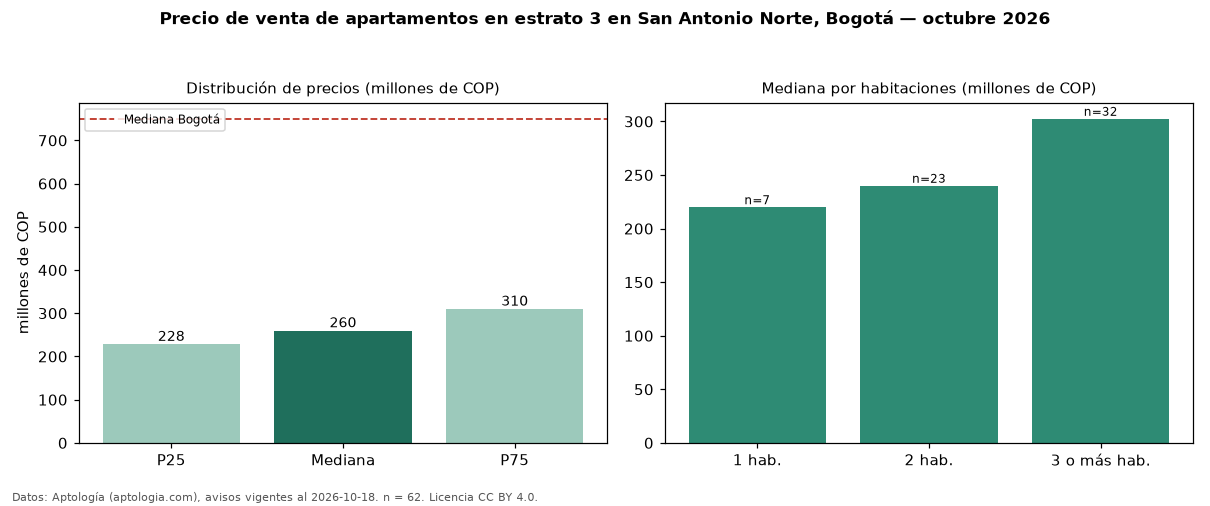

Values plotted in this chart, from the file beside it:
seccion, metrica, valor, moneda, n
filtro, estrato, 3, , 62
precio, p25, 228500000, COP, 62
precio, mediana, 260000000, COP, 62
precio, p75, 310000000, COP, 62
precio, minimo, 180000000, COP, 62
precio, maximo, 504713178, COP, 62
m2, mediana_precio_m2, 5346832, COP, 62
m2, area_mediana_m2, 47.0, m2, 62
admin, mediana_admin_mes, 199000, COP, 53
banos, mediana_banos, 1.0, , 
parqueadero, pct_con_parqueadero, 29.6, %, 54
estrato, estrato_mas_frecuente, 3, , 62
habitaciones, 1, 220000000, COP, 7
habitaciones, 2, 240000000, COP, 23
habitaciones, 3+, 302500000, COP, 32
ciudad, mediana_ciudad_referencia, 750000000, COP, 
ciudad, mediana_m2_ciudad, 7261905, COP, 
fuente, fecha_datos, 2026-10-18, , 
fuente, atribucion, https://www.aptologia.com/venta/bogota/s…, , 
fuente, licencia, CC BY 4.0, , 
